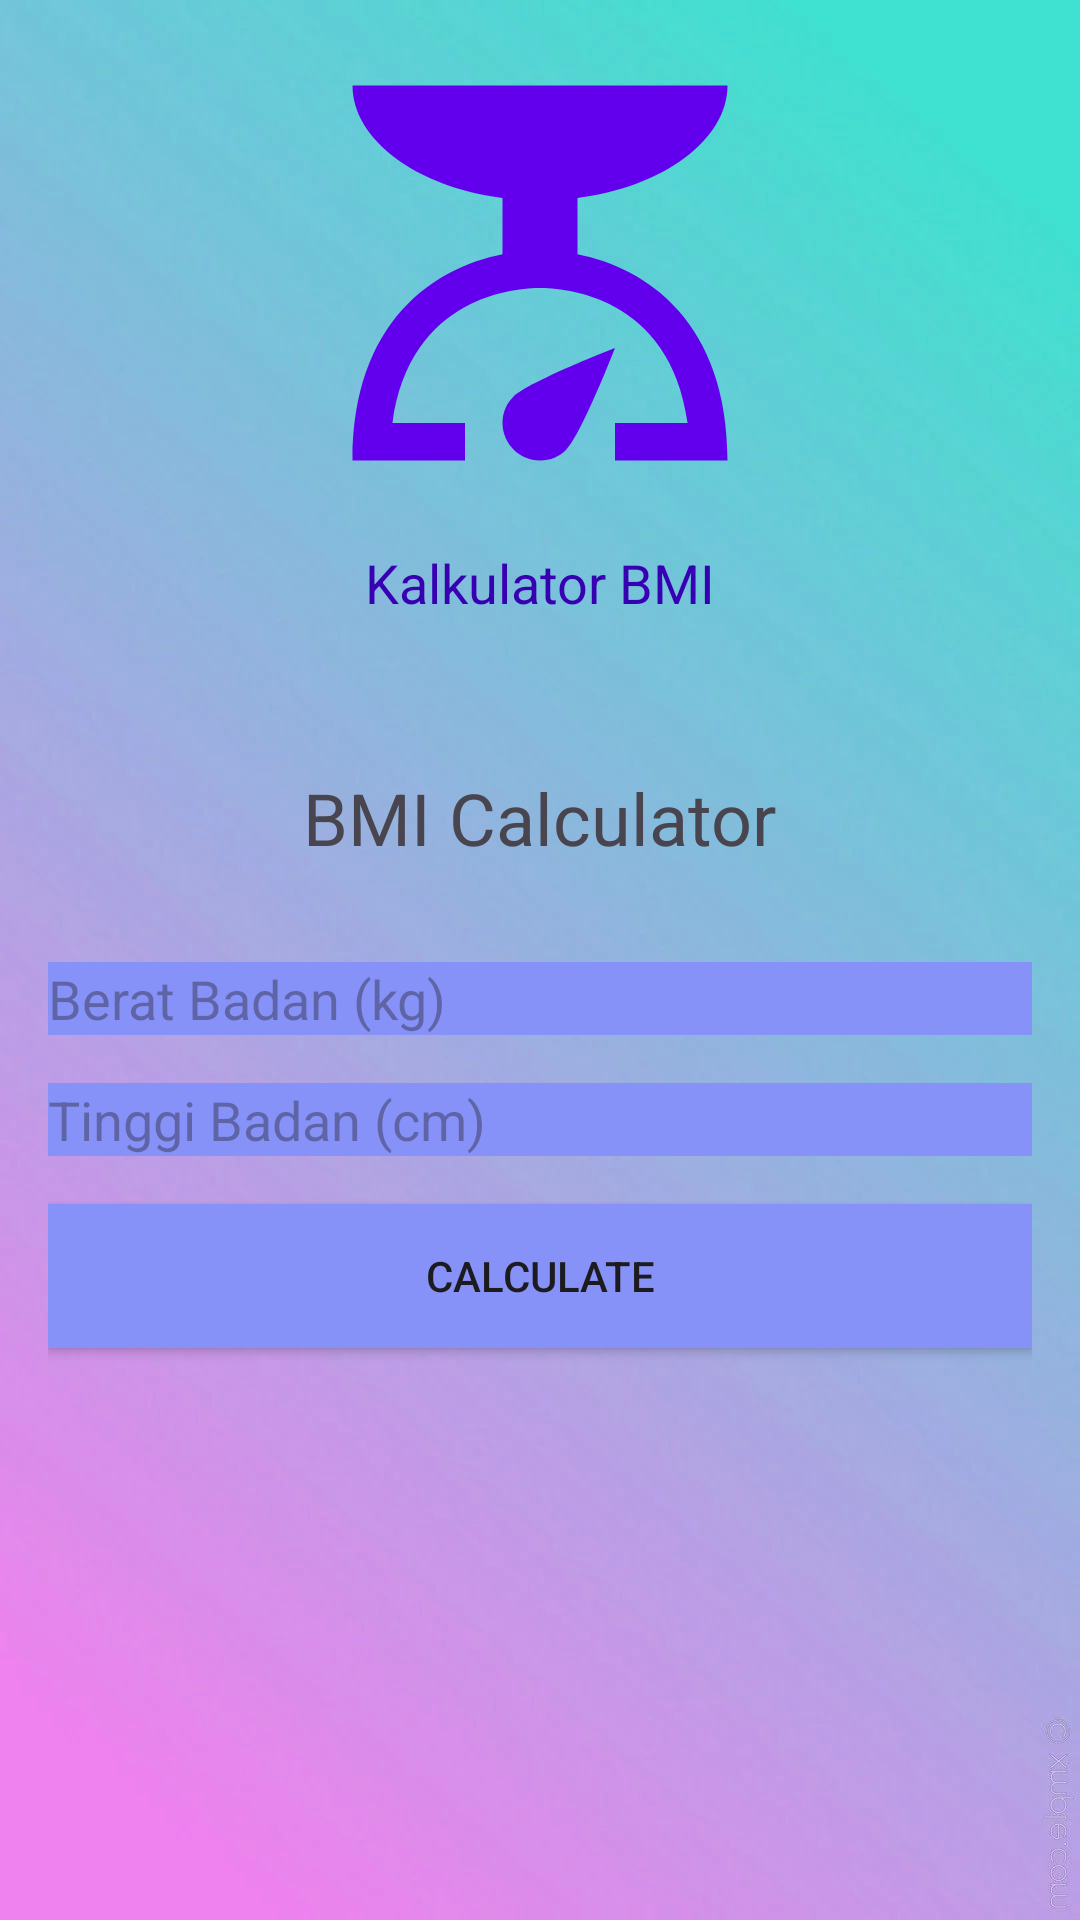

Here is an Android app screen rendered from its layout file. Give the layout XML and the strings, colors and styles it references.
<!-- AndroidManifest.xml: application theme Theme._5in1mobile -->
<!-- res/layout/activity_bmi.xml -->
<?xml version="1.0" encoding="utf-8"?>
<LinearLayout xmlns:android="http://schemas.android.com/apk/res/android"
    xmlns:tools="http://schemas.android.com/tools"
    android:layout_width="match_parent"
    android:layout_height="match_parent"
    android:background="@drawable/bg"
    android:orientation="vertical"
    android:padding="16dp"
    tools:context=".MainActivity">

    <ImageView
        android:layout_width="150dp"
        android:layout_height="150dp"
        android:layout_gravity="center_horizontal"
        android:layout_marginBottom="16dp"
        android:src="@drawable/baseline_scale_24" />

    <TextView
        android:id="@+id/pajak_nama"
        android:layout_width="match_parent"
        android:layout_height="wrap_content"
        android:layout_marginBottom="50dp"
        android:text="Kalkulator BMI"
        android:textAlignment="center"
        android:textColor="@color/purple_700"
        android:textSize="18sp" />

    <TextView
        android:layout_width="wrap_content"
        android:layout_height="wrap_content"
        android:layout_gravity="center_horizontal"
        android:layout_marginBottom="32dp"
        android:text="BMI Calculator"
        android:textSize="24sp" />

    <EditText
        android:id="@+id/weightEditText"
        android:layout_width="match_parent"
        android:layout_height="wrap_content"
        android:layout_marginBottom="16dp"
        android:background="@color/lavender"
        android:hint="Berat Badan (kg)"
        android:inputType="numberDecimal"
        android:textColor="@color/white" />

    <EditText
        android:id="@+id/heightEditText"
        android:layout_width="match_parent"
        android:layout_height="wrap_content"
        android:layout_marginBottom="16dp"
        android:background="@color/lavender"
        android:hint="Tinggi Badan (cm)"
        android:inputType="numberDecimal"
        android:textColor="@color/white" />

    <Button
        android:id="@+id/calculateButton"
        android:layout_width="match_parent"
        android:layout_height="wrap_content"
        android:layout_marginBottom="16dp"
        android:background="@color/lavender"
        android:text="Calculate" />

    <TextView
        android:id="@+id/resultTextView"
        android:layout_width="match_parent"
        android:layout_height="wrap_content"
        android:layout_marginTop="16dp"
        android:text=""
        android:textColor="@color/white"
        android:textSize="18sp" />

</LinearLayout>
<!-- resources referenced by this layout -->
<resources>
  <color name="lavender">#8692f7</color>
  <color name="purple_700">#FF3700B3</color>
  <color name="white">#FFFFFFFF</color>
  <!-- drawable baseline_scale_24 (drawable) -->
  <vector xmlns:android="http://schemas.android.com/apk/res/android"
      android:width="24dp"
      android:height="24dp"
      android:tint="#FF6200EE"
      android:viewportWidth="24"
      android:viewportHeight="24">
  
      <path
          android:fillColor="@android:color/white"
          android:pathData="M14,11V8c4.56,-0.58 8,-3.1 8,-6H2c0,2.9 3.44,5.42 8,6l0,3c-3.68,0.73 -8,3.61 -8,11h6v-2H4.13c0.93,-6.83 6.65,-7.2 7.87,-7.2s6.94,0.37 7.87,7.2H16v2h6C22,14.61 17.68,11.73 14,11zM12,22c-1.1,0 -2,-0.9 -2,-2c0,-0.55 0.22,-1.05 0.59,-1.41C11.39,17.79 16,16 16,16s-1.79,4.61 -2.59,5.41C13.05,21.78 12.55,22 12,22z" />
  
  </vector>
  <!-- drawable bg: png bitmap (drawable, 261808 bytes) -->
  <style name="Theme._5in1mobile" parent="Base.Theme._5in1mobile" />
  <style name="Base.Theme._5in1mobile" parent="Theme.Material3.DayNight.NoActionBar">
          
          
      </style>
</resources>
